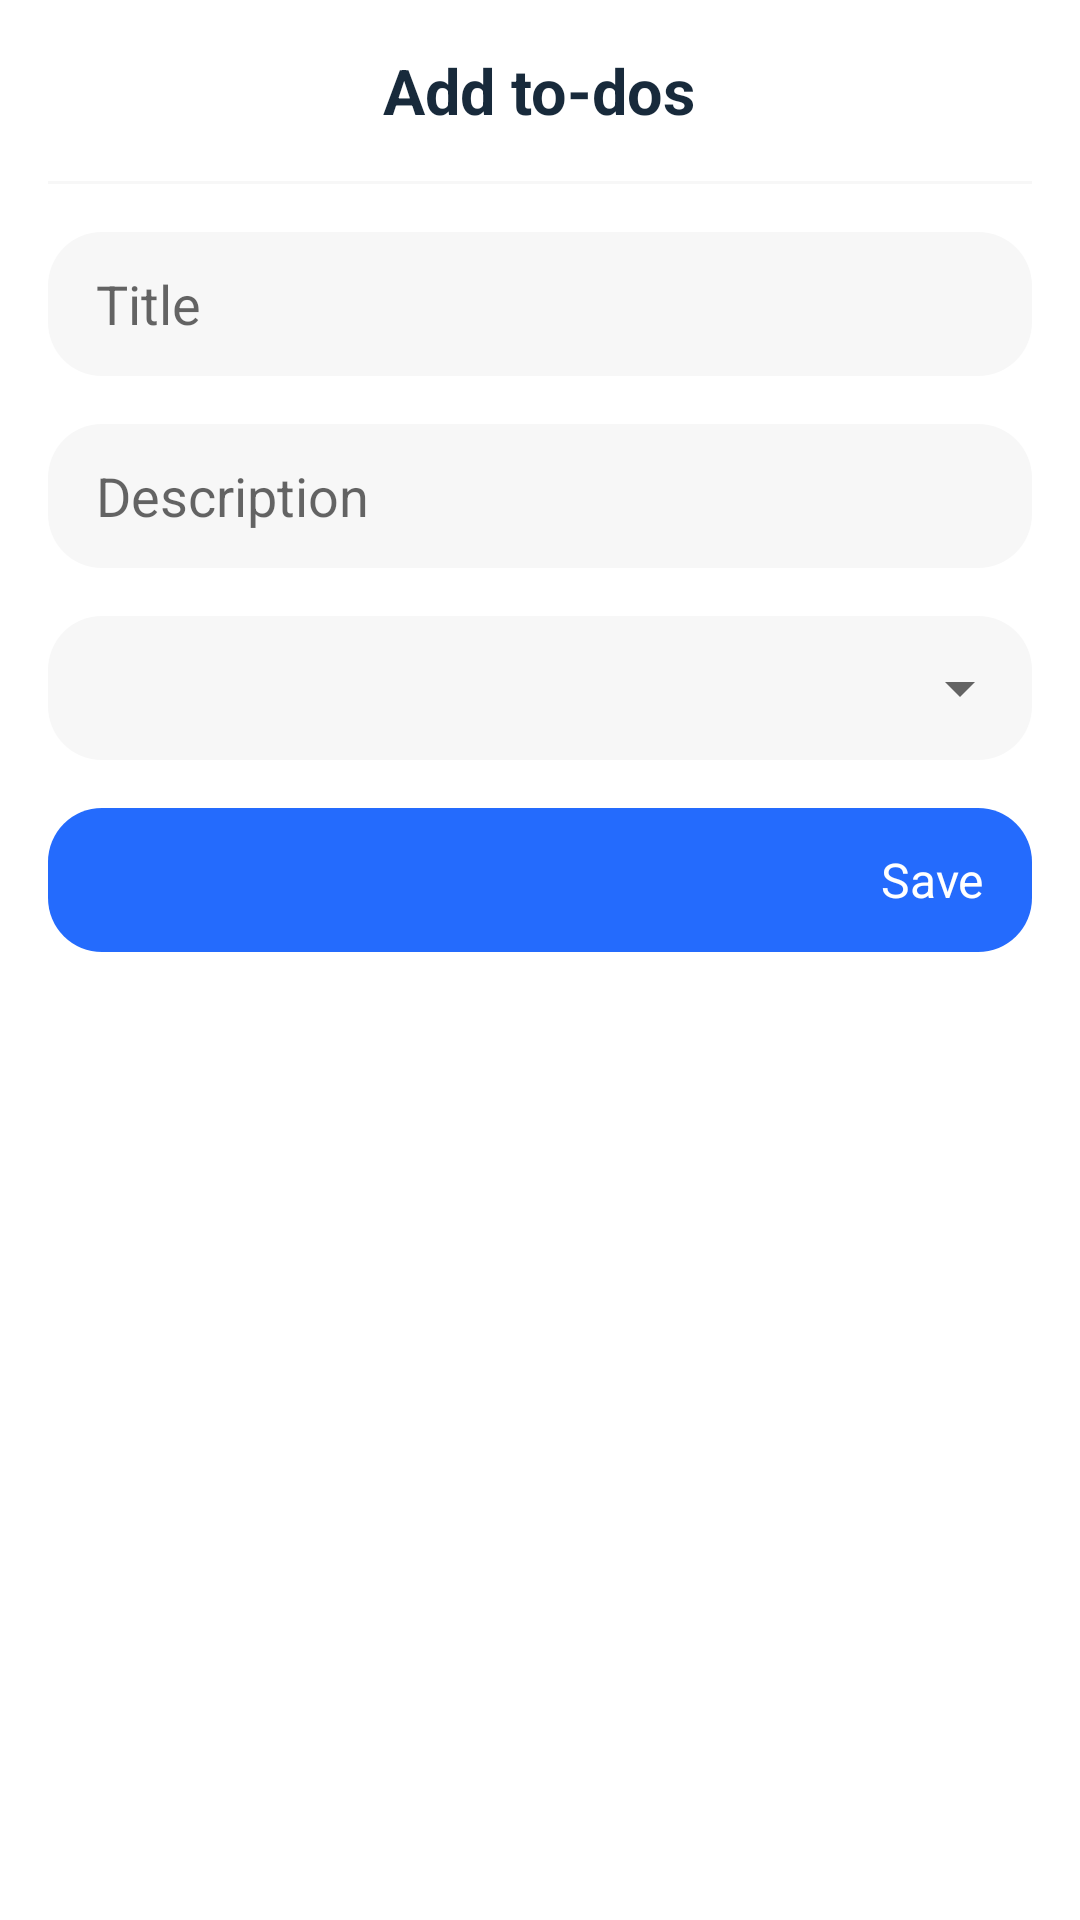

Android layout source for this screen:
<!-- AndroidManifest.xml: application theme Theme.TaskManager -->
<!-- res/layout/fragment_todo.xml -->
<?xml version="1.0" encoding="utf-8"?>
<LinearLayout xmlns:android="http://schemas.android.com/apk/res/android"
    android:layout_width="match_parent"
    android:layout_height="wrap_content"
    xmlns:app="http://schemas.android.com/apk/res-auto"
    xmlns:tools="http://schemas.android.com/tools"
    android:padding="@dimen/activity_vertical_margin"
    android:theme="@style/Theme.TaskManager"
    android:orientation="vertical">
    <RelativeLayout
        android:layout_width="match_parent"
        android:layout_height="wrap_content"
        >
        <TextView
            android:layout_width="wrap_content"
            android:layout_height="wrap_content"
            android:text="@string/add_todo"
            android:textStyle="bold"
            android:textSize="21sp"
            android:id="@+id/action"
            android:layout_centerHorizontal="true"
            />
        <ImageView
            android:layout_width="wrap_content"
            android:layout_height="wrap_content"
            android:id="@+id/delete_todo"
            app:tint="?colorControlNormal"
            android:visibility="gone"
            android:layout_alignParentEnd="true"
            android:layout_centerVertical="true"
            android:src="@drawable/baseline_delete_outline_24"
            android:contentDescription="@string/delete"
            />

    </RelativeLayout>

    <View
        android:layout_width="match_parent"
        android:layout_height="1dp"
        android:layout_marginTop="@dimen/activity_vertical_margin"
        android:background="@color/grey"
        />
    <EditText
        android:layout_width="match_parent"
        android:layout_height="48dp"
        android:background="@drawable/rectangle_18dp"
        android:id="@+id/title"
        android:layout_marginTop="@dimen/activity_vertical_margin"
        android:paddingStart="@dimen/activity_vertical_margin"
        android:paddingEnd="@dimen/activity_vertical_margin"
        android:autofillHints=""
        android:hint="@string/title"
        android:backgroundTint="?backgroundColor"
        android:imeOptions="actionNext"
        android:inputType="text" />

    <EditText
        android:layout_width="match_parent"
        android:layout_height="48dp"
        android:background="@drawable/rectangle_18dp"
        android:id="@+id/description"
        android:layout_marginTop="@dimen/activity_vertical_margin"
        android:paddingStart="@dimen/activity_vertical_margin"
        android:paddingEnd="@dimen/activity_vertical_margin"
        android:imeOptions="actionDone"
        android:autofillHints=""
        android:hint="@string/description"
        android:backgroundTint="?backgroundColor"
        android:inputType="text" />
    <FrameLayout
        android:layout_width="match_parent"
        android:layout_height="wrap_content"
        android:layout_marginTop="@dimen/activity_vertical_margin"
        android:id="@+id/task_picker"
        android:backgroundTint="?backgroundColor"
        android:background="@drawable/rectangle_18dp"
        >
        <Spinner
            android:layout_width="match_parent"
            android:layout_height="48dp"
            android:paddingStart="@dimen/layout_vertical_margin"
            android:paddingEnd="@dimen/layout_vertical_margin"
            android:backgroundTint="?colorControlNormal"
            android:layout_gravity="center"
            android:id="@+id/task_spinner"
            android:spinnerMode="dropdown"

            />


    </FrameLayout>

    <RelativeLayout
        android:layout_width="match_parent"
        android:layout_height="48dp"
        android:layout_marginTop="@dimen/activity_vertical_margin"
        android:paddingStart="@dimen/activity_vertical_margin"
        android:paddingEnd="@dimen/activity_vertical_margin"
        android:backgroundTint="@color/blue"
        android:background="@drawable/rectangle_18dp"
        >
        <ImageView
            android:layout_width="wrap_content"
            android:layout_height="48dp"
            android:id="@+id/alert"
            android:src="@drawable/baseline_notifications_none_24"
            android:textSize="16sp"
            app:tint="@color/white"
            android:layout_alignParentStart="true"
            android:textColor="@color/white"
            android:gravity="center"/>
        <TextView
            android:layout_width="wrap_content"
            android:layout_height="wrap_content"
            android:id="@+id/date"
            android:layout_centerHorizontal="true"
            android:layout_centerVertical="true"
            />

        <TextView
            android:layout_width="wrap_content"
            android:layout_height="48dp"
            android:id="@+id/save"
            android:text="@string/save"
            android:textSize="16sp"
            android:layout_alignParentEnd="true"
            android:textColor="@color/white"
            android:gravity="center"/>

    </RelativeLayout>


</LinearLayout>
<!-- resources referenced by this layout -->
<resources>
  <color name="blue">#246bfd</color>
  <color name="grey">#F7F7F7</color>
  <color name="white">#FFFFFFFF</color>
  <dimen name="activity_vertical_margin">16dp</dimen>
  <dimen name="layout_vertical_margin">7dp</dimen>
  <!-- drawable rectangle_18dp (drawable) -->
  <?xml version="1.0" encoding="utf-8"?>
  <shape xmlns:android="http://schemas.android.com/apk/res/android"
      android:shape="rectangle">
      <corners android:radius="@dimen/card_radius_18dp" />
      <size android:width="1dp"/>
  
  </shape>
  <string name="add_todo">Add to-dos</string>
  <string name="delete">Delete</string>
  <string name="description">Description</string>
  <string name="save">Save</string>
  <string name="title">Title</string>
  <style name="Theme.TaskManager" parent="Theme.MaterialComponents.DayNight.NoActionBar">
          
          <item name="colorPrimary">@color/blue</item>
          <item name="colorPrimaryVariant">@color/purple_700</item>
          <item name="colorOnPrimary">@color/white</item>
          
          <item name="colorSecondary">@color/blue</item>
          <item name="colorSecondaryVariant">@color/teal_700</item>
          <item name="colorOnSecondary">@color/black</item>
          
          <item name="android:statusBarColor">@color/blue</item>
          
          <item name="android:textColor">@color/balck_text_color</item>
          <item name="iconTint">@color/black</item>
          <item name="background">@color/light_blue_background</item>
          <item name="backgroundColor">@color/grey</item>
  
  
      </style>
  <dimen name="card_radius_18dp">18dp</dimen>
  <color name="purple_700">#FF3700B3</color>
  <color name="teal_700">#FF018786</color>
  <color name="black">#FF000000</color>
  <color name="balck_text_color">#182a3b</color>
      //
  <color name="light_blue_background">#f6fafd</color>
</resources>
